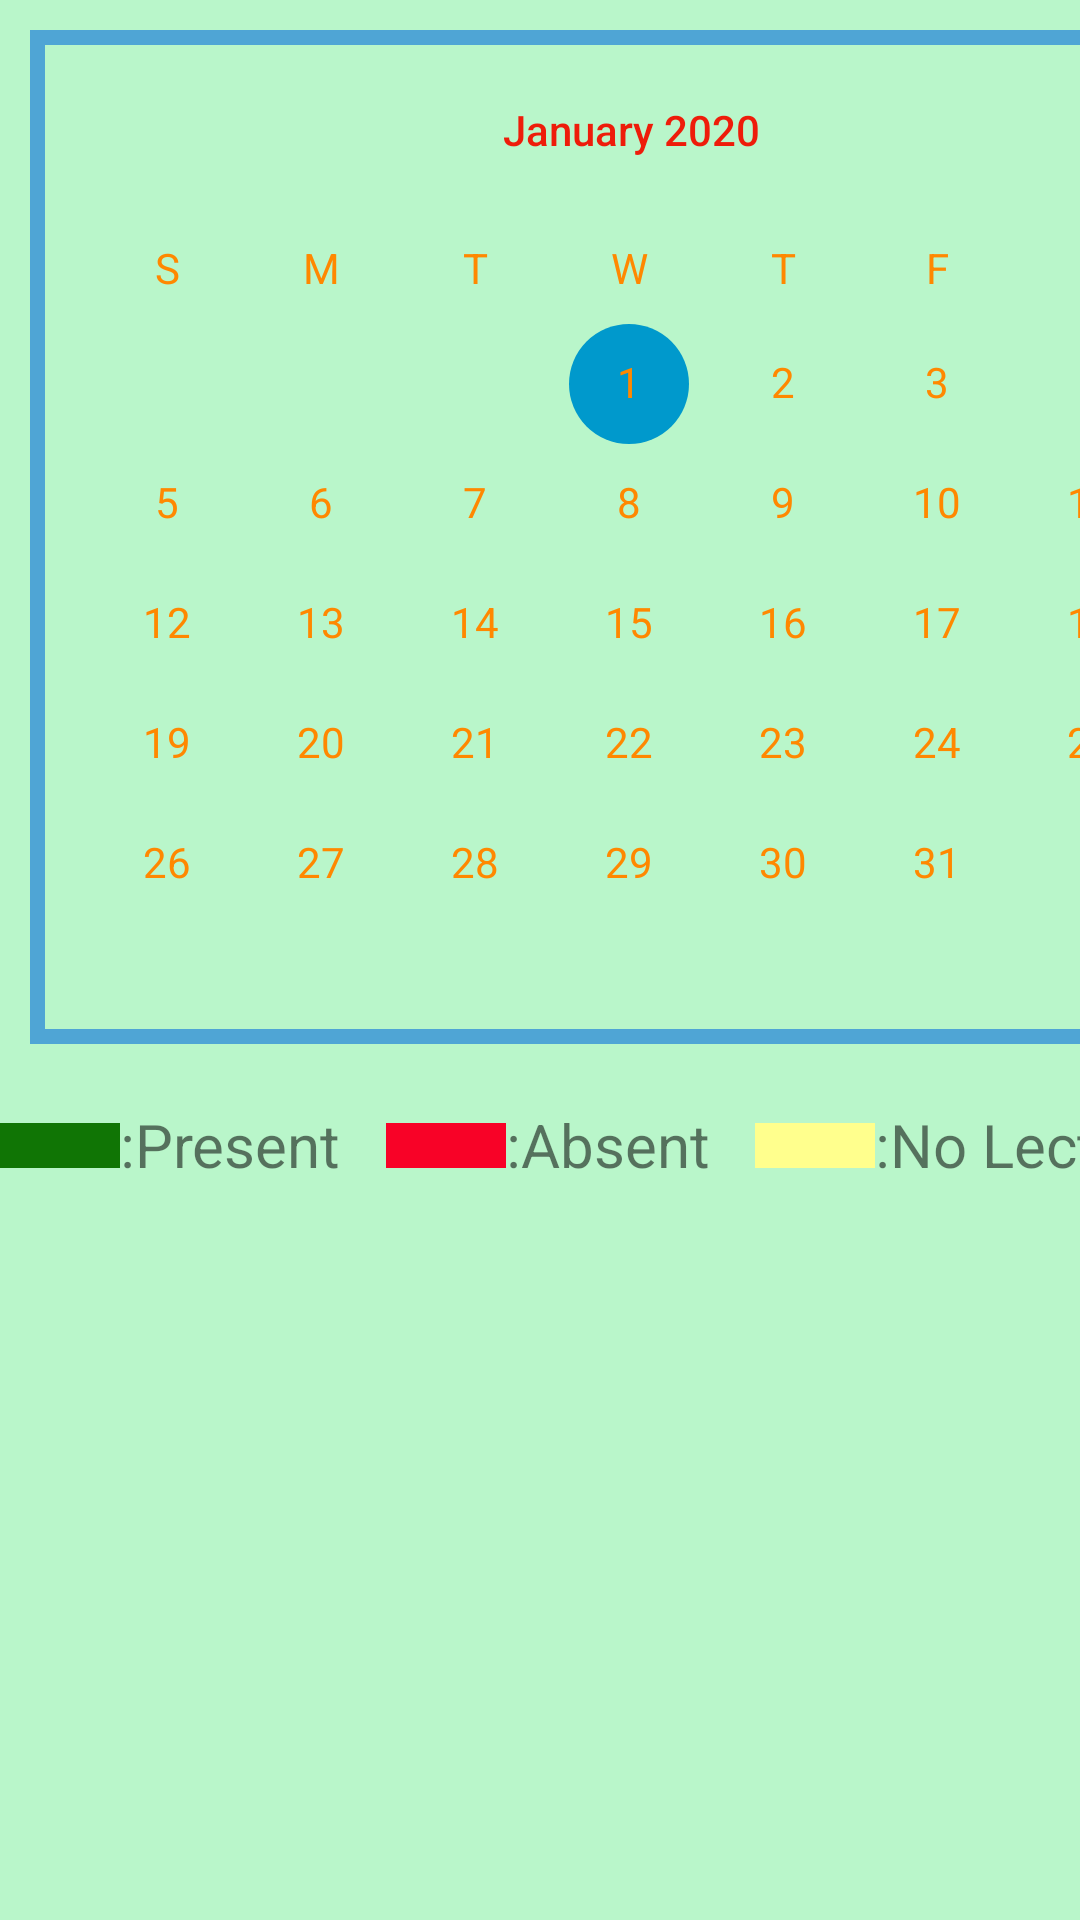

Android layout source for this screen:
<!-- AndroidManifest.xml: application theme AppTheme -->
<!-- res/layout/activity_calender.xml -->
<?xml version="1.0" encoding="utf-8"?>
<ScrollView
    xmlns:android="http://schemas.android.com/apk/res/android"
    android:layout_width="match_parent"
    android:layout_height="match_parent"
    android:fillViewport="true"
    >

    <TableLayout
        android:layout_width="match_parent"
        android:layout_height="match_parent"
        android:background="@color/colorPrimary">
                    <TableRow
                        android:layout_width="fill_parent"
                        android:layout_height="wrap_content">
                        

                            <CalendarView
                                android:id="@+id/calenderdata"
                                android:layout_width="401dp"
                                android:layout_height="wrap_content"
                                android:layout_marginLeft="10dp"
                                android:layout_marginTop="10dp"
                                android:weekDayTextAppearance="@style/CalenderViewDateCustomText"
                                android:dateTextAppearance="@style/CalenderViewDateCustomText"
                                android:minDate="01/01/2020"
                                android:theme="@style/CalenderViewCustom"
                                android:background="@drawable/background"
                                />

                    </TableRow>
                    <TableRow>
                        <LinearLayout
                            android:layout_height="wrap_content"
                            android:layout_width="match_parent"
                            android:layout_gravity="left"
                            android:orientation="horizontal"
                            android:paddingTop="20dp"
                            android:paddingBottom="30dp"
                            >
                            <TextView
                                android:layout_width="40dp"
                                android:layout_height="15dp"
                                android:background="#107505"/>
                            <TextView
                                android:layout_width="wrap_content"
                                android:layout_height="wrap_content"
                                android:text=":Present"
                                android:paddingRight="15dp"
                                android:textSize="20sp"
                                />
                            <TextView
                                android:layout_width="40dp"
                                android:layout_height="15dp"
                                android:background="#F80227"/>
                            <TextView
                                android:layout_width="wrap_content"
                                android:layout_height="wrap_content"
                                android:text=":Absent"
                                android:paddingRight="15dp"
                                android:textSize="20sp"
                                />
                            <TextView
                                android:layout_width="40dp"
                                android:layout_height="15dp"
                                android:background="#FFFF8D"/>
                            <TextView
                                android:layout_width="wrap_content"
                                android:layout_height="wrap_content"
                                android:text=":No Lecture"
                                android:paddingRight="15dp"
                                android:textSize="20sp"
                                />
                        </LinearLayout>

                    </TableRow>

                    <TableRow>


                                <ListView
                                    android:id="@+id/present_list"
                                    android:layout_height="wrap_content"
                                    android:layout_width="wrap_content"
                                    android:padding="5dp"
                                    android:background="#107505"
                                    android:visibility="gone"
                                    />
                    </TableRow>
                    <TableRow>

                                <ListView
                                        android:id="@+id/no_lecture_list"
                                        android:layout_width="wrap_content"
                                        android:layout_height="wrap_content"
                                        android:background="#FFFF8D"
                                        android:padding="5dp"
                                        android:visibility="gone"
                                    />
                    </TableRow>
                    <TableRow>

                                <ListView
                                    android:id="@+id/absent_list"
                                    android:layout_height="wrap_content"
                                    android:layout_width="wrap_content"
                                    android:padding="5dp"
                                    android:background="#F80227"
                                    android:visibility="gone"
                                    />
                    </TableRow>

    </TableLayout>
</ScrollView>
<!-- resources referenced by this layout -->
<resources>
  <color name="colorPrimary">#B9F6CA</color>
  <!-- drawable background (drawable) -->
  <shape xmlns:android="http://schemas.android.com/apk/res/android" android:shape="rectangle" >
      <solid android:color="@color/colorPrimary" />
      <stroke android:width="5dp" android:color="#4fa5d5"/>
  </shape>
  <style name="CalenderViewCustom" parent="Theme.AppCompat">
          <item name="colorAccent">@android:color/holo_blue_dark</item>
          <item name="colorPrimary">@android:color/darker_gray</item>
          <item name="android:textColorPrimary">#EE1C0A</item>
      </style>
  <style name="CalenderViewDateCustomText" parent="android:TextAppearance.DeviceDefault.Small">
          <item name="android:textColor">@android:color/holo_orange_dark</item>
      </style>
  <style name="AppTheme" parent="Theme.AppCompat.Light.DarkActionBar">
          
          <item name="editTextStyle">@style/MyEditTextStyle</item>
          <item name="colorPrimary">@color/colorPrimary</item>
          <item name="colorPrimaryDark">@color/colorPrimaryDark</item>
          <item name="colorAccent">@color/colorAccent</item>
          <item name="windowActionBar">false</item>
          <item name="windowNoTitle">true</item>
      </style>
  <style name="MyEditTextStyle" parent="@android:style/Widget.EditText">
          <item name="android:textColor">#FF80AB</item>
          <item name="android:textStyle">bold</item>
          <item name="android:padding">10dp</item>
          <item name="android:typeface">monospace</item>
          <item name="android:textSize">20sp</item>
          <item name="android:background">#E0F2FA</item>
      </style>
  <color name="colorPrimaryDark">#00574B</color>
  <color name="colorAccent">#D81B60</color>
</resources>
